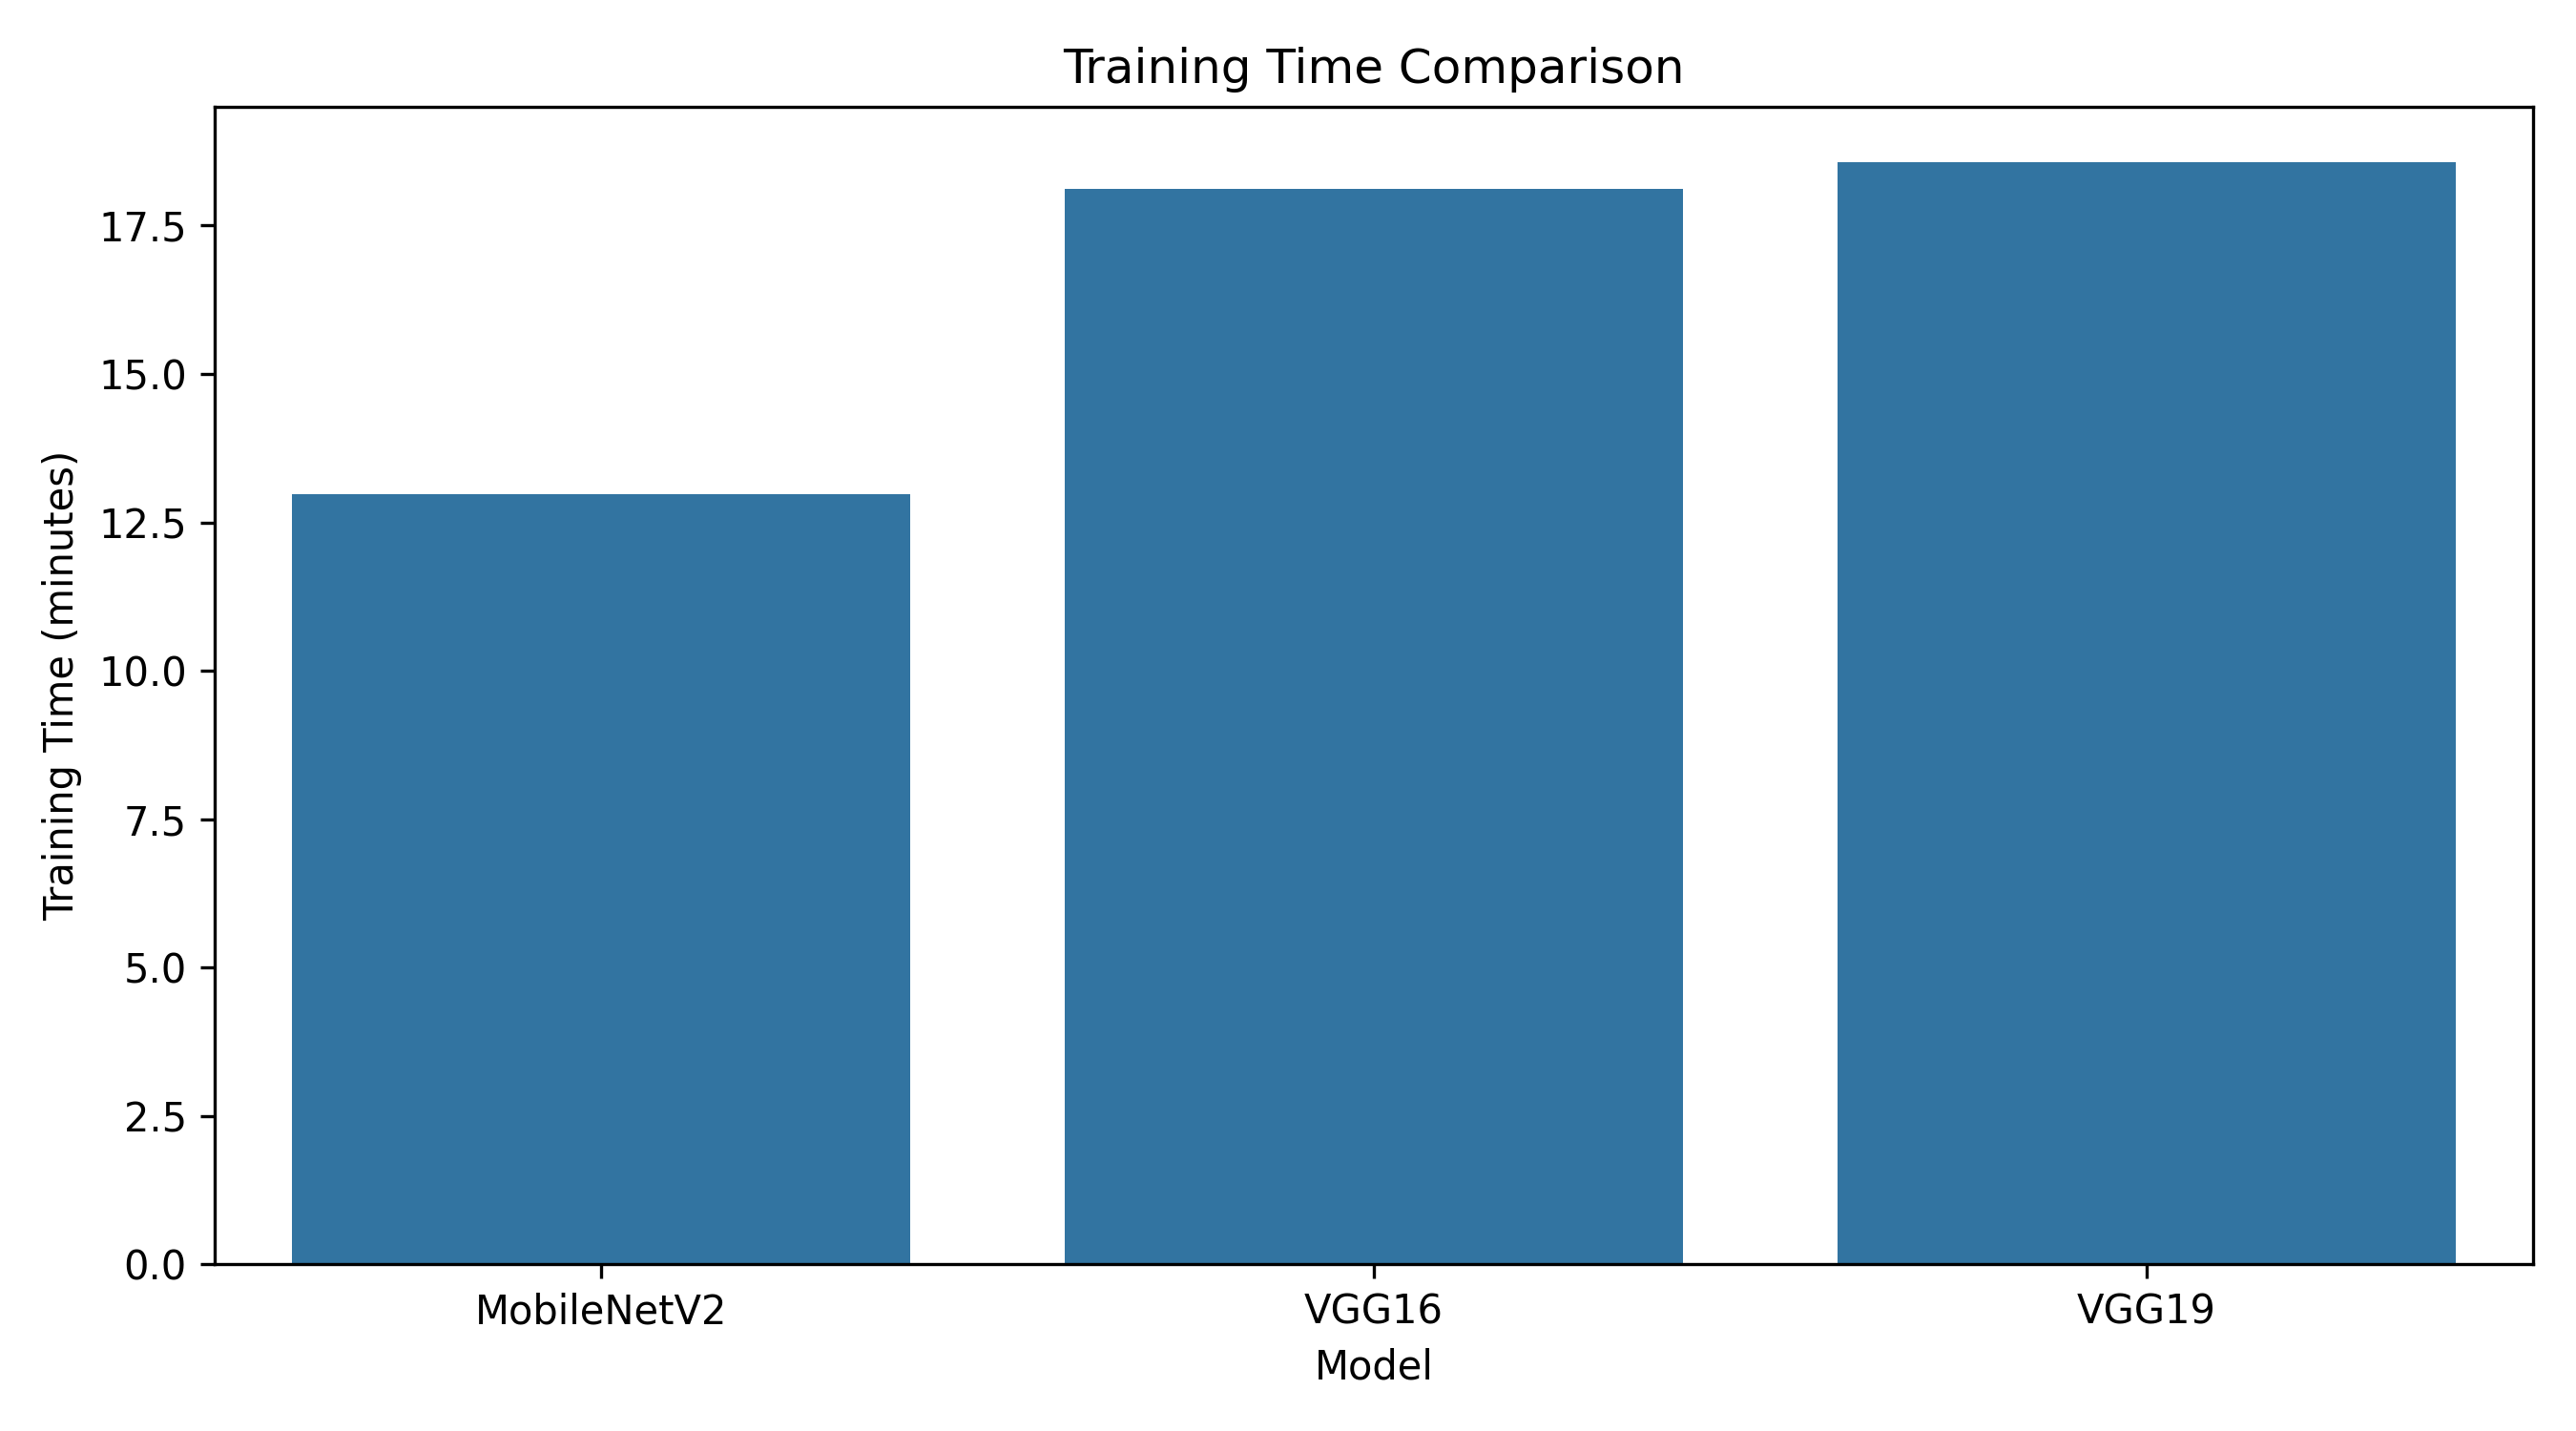

Data behind this chart, as committed beside it:
Model, Training Time (minutes)
Custom CNN, 
MobileNetV2, 12.97
VGG16, 18.12
VGG19, 18.57
